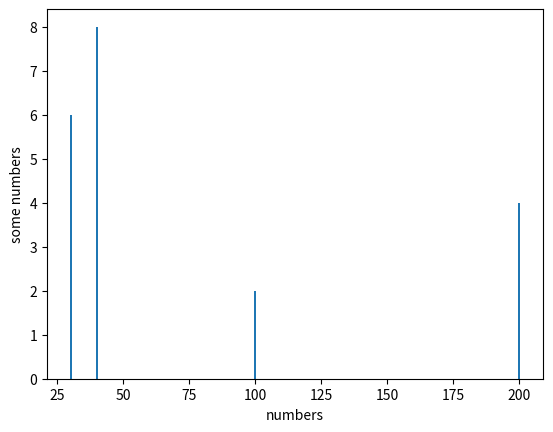

Recreate this plot in Python.
import matplotlib.pyplot as plt
plt.bar([100, 200, 30, 40],[2,4,6,8])
plt.xlabel("numbers")
plt.ylabel('some numbers')
plt.show()
